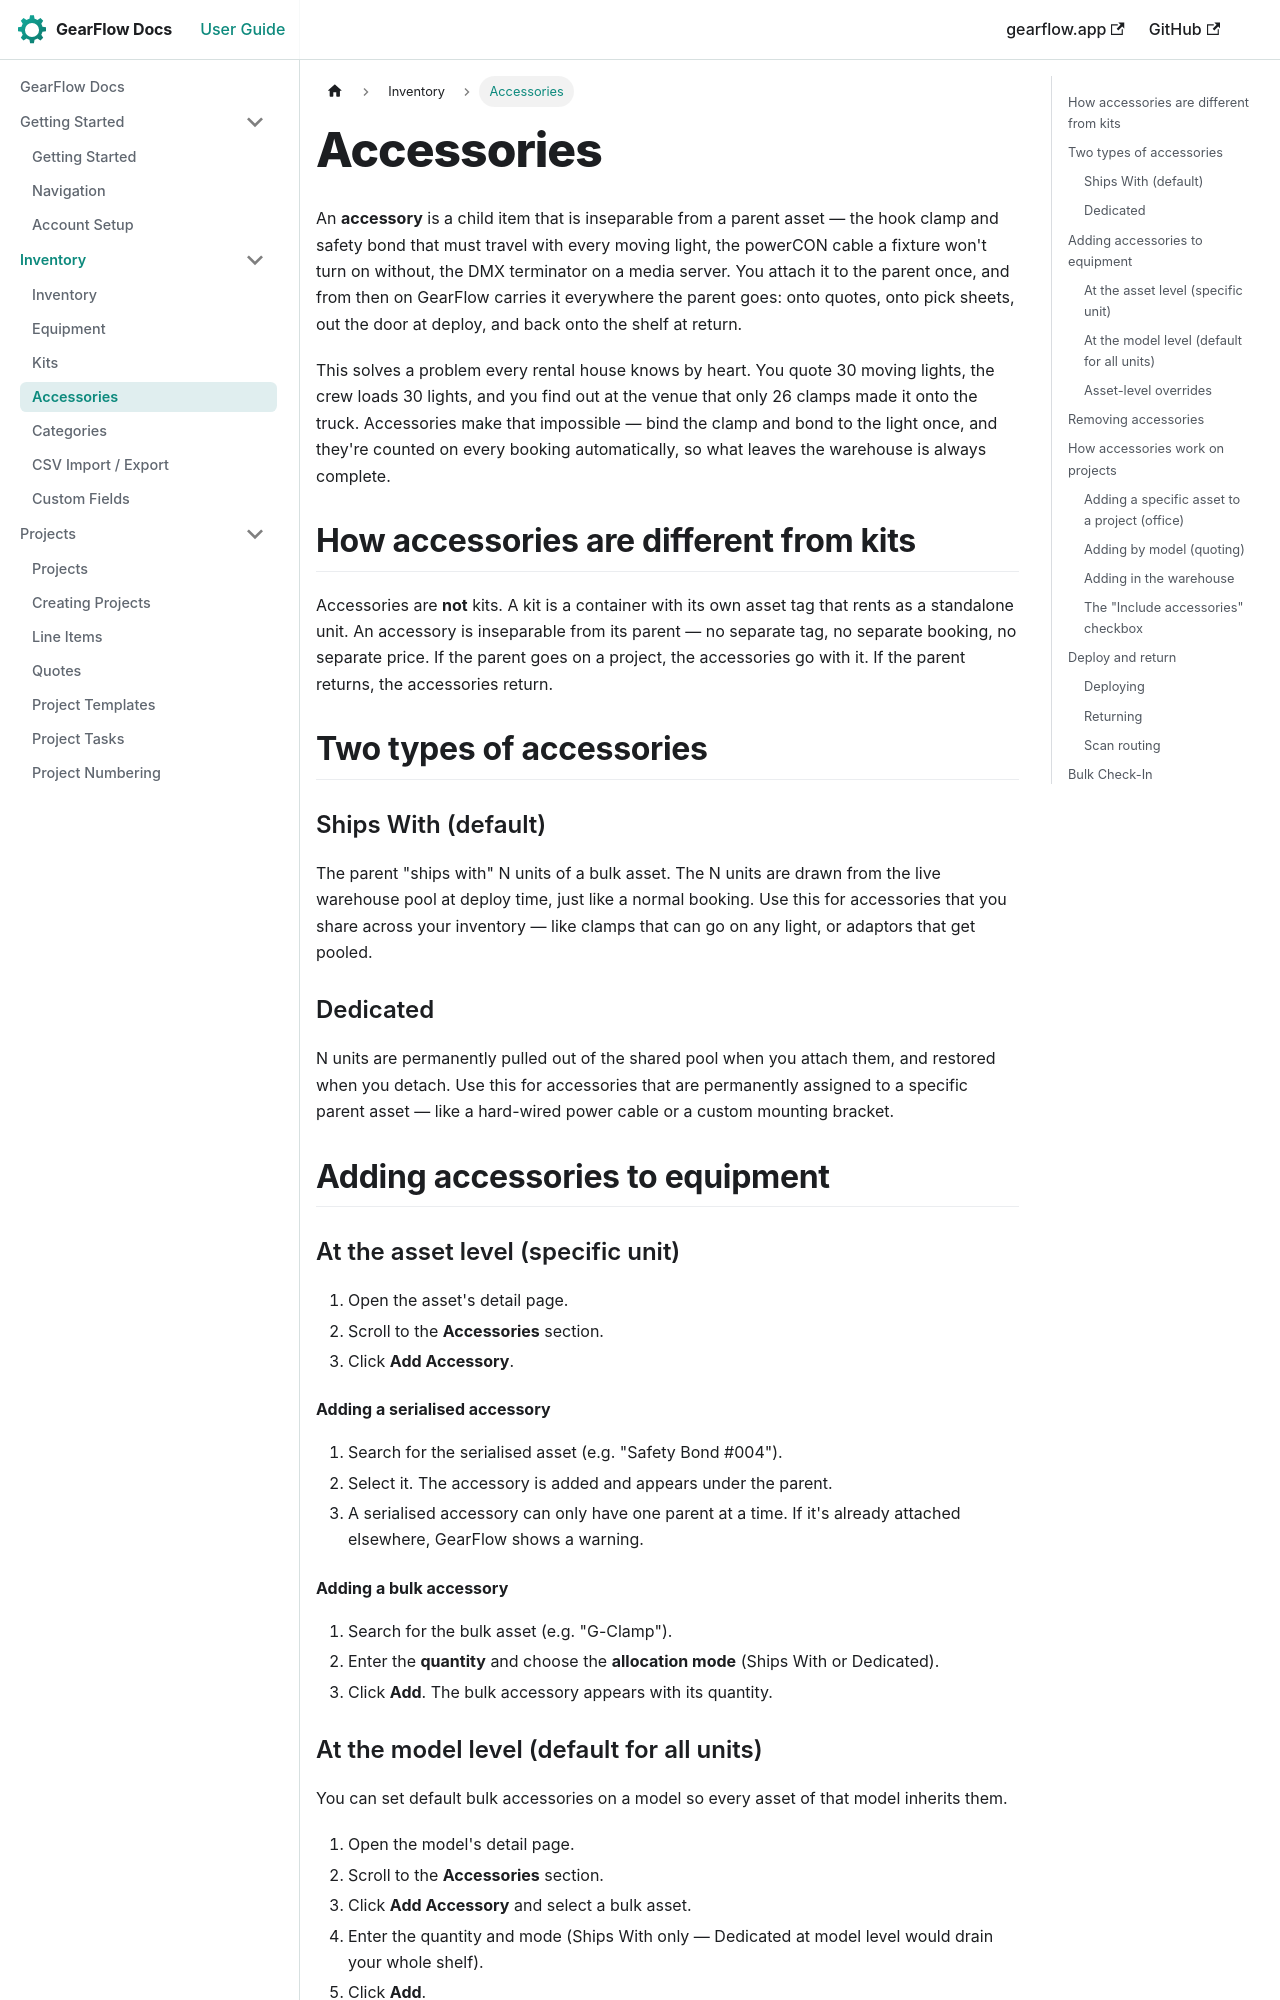

repository: TwoToned/gearflow-docs · page: docs/inventory/accessories.html · generator: docusaurus

---
sidebar_position: 3
---

# Accessories

An **accessory** is a child item that is inseparable from a parent asset — the hook clamp and safety bond that must travel with every moving light, the powerCON cable a fixture won't turn on without, the DMX terminator on a media server. You attach it to the parent once, and from then on GearFlow carries it everywhere the parent goes: onto quotes, onto pick sheets, out the door at deploy, and back onto the shelf at return.

This solves a problem every rental house knows by heart. You quote 30 moving lights, the crew loads 30 lights, and you find out at the venue that only 26 clamps made it onto the truck. Accessories make that impossible — bind the clamp and bond to the light once, and they're counted on every booking automatically, so what leaves the warehouse is always complete.

## How accessories are different from kits

Accessories are **not** kits. A kit is a container with its own asset tag that rents as a standalone unit. An accessory is inseparable from its parent — no separate tag, no separate booking, no separate price. If the parent goes on a project, the accessories go with it. If the parent returns, the accessories return.

## Two types of accessories

### Ships With (default)

The parent "ships with" N units of a bulk asset. The N units are drawn from the live warehouse pool at deploy time, just like a normal booking. Use this for accessories that you share across your inventory — like clamps that can go on any light, or adaptors that get pooled.

### Dedicated

N units are permanently pulled out of the shared pool when you attach them, and restored when you detach. Use this for accessories that are permanently assigned to a specific parent asset — like a hard-wired power cable or a custom mounting bracket.

## Adding accessories to equipment

### At the asset level (specific unit)

1. Open the asset's detail page.
2. Scroll to the **Accessories** section.
3. Click **Add Accessory**.

#### Adding a serialised accessory

1. Search for the serialised asset (e.g. "Safety Bond #004").
2. Select it. The accessory is added and appears under the parent.
3. A serialised accessory can only have one parent at a time. If it's already attached elsewhere, GearFlow shows a warning.

#### Adding a bulk accessory

1. Search for the bulk asset (e.g. "G-Clamp").
2. Enter the **quantity** and choose the **allocation mode** (Ships With or Dedicated).
3. Click **Add**. The bulk accessory appears with its quantity.
